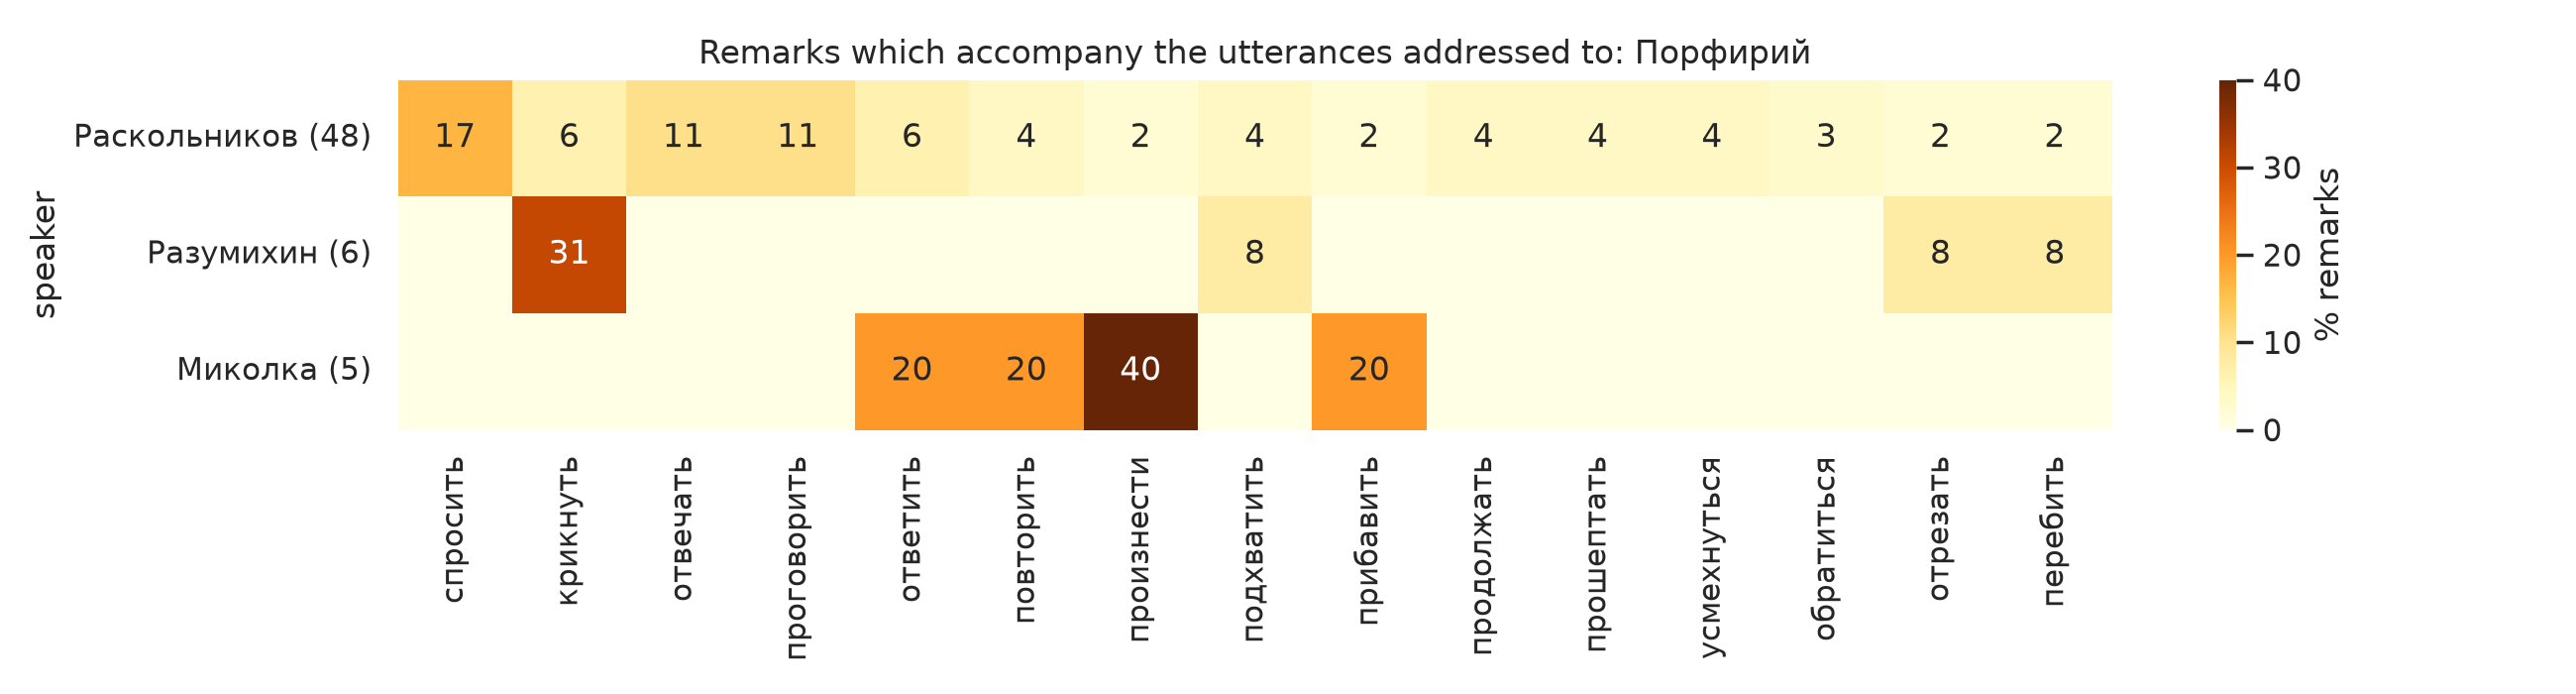

Values plotted in this chart, from the file beside it:
speaker, бормотать, вскрикнуть, говорить, завопить, заметить, засмеяться, зашептать, крикнуть, мелькнуть, обратиться, осведомиться, ответить, отвечать, отрезать, перебить, повторить, подхватить, прибавить, пробормотать, проговорить, продолжать, произнести, прошептать
Раскольников, 0.0, 1.0, 1.0, 1.0, 0.0, 1.0, 1.0, 3.0, 1.0, 1.5, 0.0, 3.0, 5.0, 1.0, 1.0, 2.0, 2.0, 1.0, 1.0, 5.0, 2.0, 1.0, 2.0
Разумихин, 0.5, 0.0, 0.0, 0.0, 1.0, 0.0, 0.0, 2.0, 0.0, 0.0, 0.5, 0.0, 0.0, 0.5, 0.5, 0.0, 0.5, 0.0, 0.0, 0.0, 0.0, 0.0, 0.0
Миколка, 0.0, 0.0, 0.0, 0.0, 0.0, 0.0, 0.0, 0.0, 0.0, 0.0, 0.0, 1.0, 0.0, 0.0, 0.0, 1.0, 0.0, 1.0, 0.0, 0.0, 0.0, 2.0, 0.0
